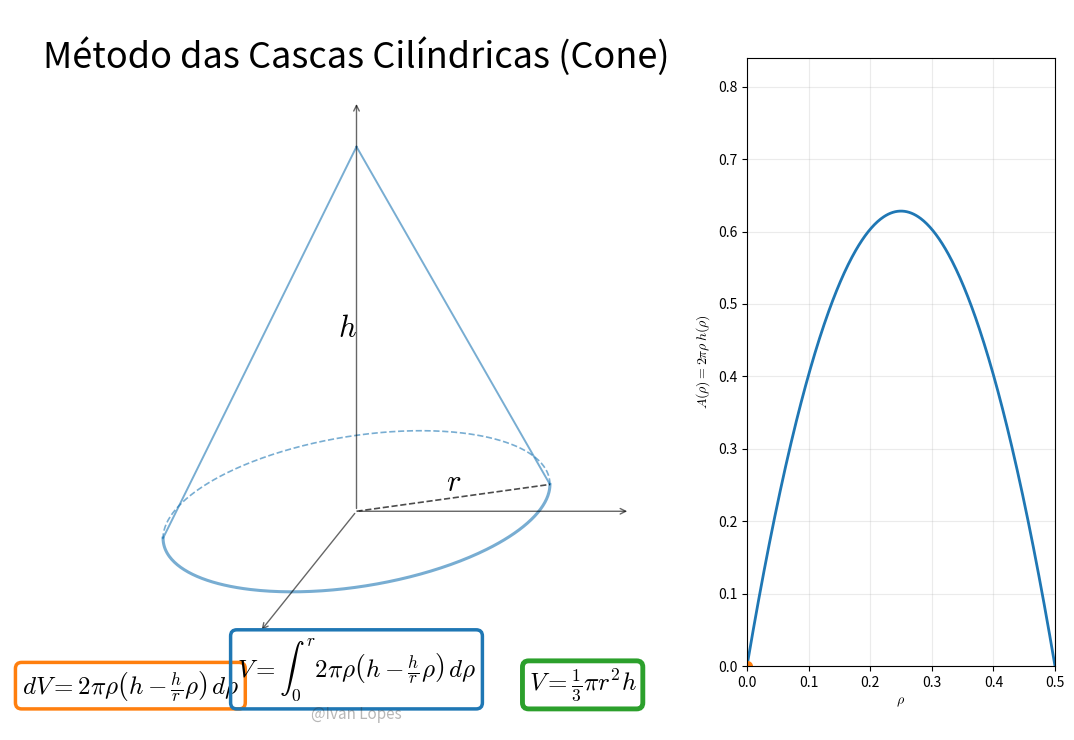

This chart was generated by the following Python code: (Note: this script raises an exception after producing the figure.)
"""
Animação do Volume do Cone via Método das Cascas Cilíndricas
===========================================================

Melhoria didática:
- Mostra NÃO só a casca atual, mas também as últimas N cascas simultaneamente,
  com transparência decrescente (efeito de “soma de cilindros ocos”).
- Mostra volume acumulado até ρ.
- Mostra o integrando A(ρ)=2πρh(ρ) e marca o ponto atual.

Autor: Ivan Carlos Lopes (revisão/otimização)
"""

from matplotlib import pyplot as plt, animation, cm, patches, path as mpath
import numpy as np

plt.rcParams.update({"font.family": "sans-serif", "mathtext.fontset": "cm"})


# ----------------------------
# Projeção 3D → 2D (cavaleira)
# ----------------------------
def c32(xyz):
    xyz = np.asarray(xyz)
    return np.array(
        [
            xyz[1] - xyz[0] * np.sin(np.pi / 4) / 2,
            xyz[2] - xyz[0] * np.cos(np.pi / 4) / 2,
        ]
    )


# ----------------------------
# Parâmetros
# ----------------------------
Nf = 900
cl = list(cm.tab10.colors)

# cone
r = 0.50
h = 0.80

# posição do cone na tela
xy0 = np.array([0.0, 0.08])

# eixos "3D"
xm, ym, zm = 0.75, 0.75, 0.90

# ângulos da elipse (base)
t1 = np.pi - np.atan(2 * np.sqrt(2))
t2 = t1 + np.pi
theta = np.linspace(t1, t2, 220)

rho_vals = np.linspace(0.0, r, Nf)

# número de cascas “visíveis” (rastro)
NSHELLS = 20

# espessura visual da casca (radial)
drho = r / (Nf - 1)

# transparência base da casca mais recente
alpha_shell_max = 0.80
alpha_shell_min = 0.05


# função altura no raio ρ
def h_of_rho(rho):
    return h * (1.0 - rho / r)


# integrando "área lateral efetiva"
def A_of_rho(rho):
    return 2.0 * np.pi * rho * h_of_rho(rho)


# volume acumulado analítico até ρ
def V_of_rho(rho):
    return 2.0 * np.pi * (h * (rho**2) / 2.0 - (h / r) * (rho**3) / 3.0)


V_total = (1.0 / 3.0) * np.pi * r**2 * h


# ----------------------------
# Figura (2 painéis)
# ----------------------------
fig = plt.figure(figsize=(11, 8))

# Painel esquerdo: cone 3D (projetado)
axL = fig.add_axes([0.03, 0.06, 0.63, 0.90])
axL.set_xlim(-0.95, 0.95)
axL.set_ylim(-0.40, 1.18)
axL.axis("off")

# Painel direito: gráfico do integrando
axR = fig.add_axes([0.70, 0.14, 0.28, 0.76])
axR.set_xlim(0.0, r)
axR.set_ylim(0.0, A_of_rho(r * 0.55) * 1.35)
axR.set_xlabel(r"$\rho$")
axR.set_ylabel(r"$A(\rho)=2\pi\rho\,h(\rho)$")
axR.grid(True, alpha=0.25)

axL.text(
    0.0,
    1.12,
    "Método das Cascas Cilíndricas (Cone)",
    size=26,
    ha="center",
    va="top",
)

# ----------------------------
# Desenho estático do cone
# ----------------------------
# Eixos
axes_vectors = [c32([xm, 0, 0]), c32([0, ym, 0]), c32([0, 0, zm])]
for v in axes_vectors:
    axL.annotate(
        "",
        xy=xy0 + v,
        xytext=xy0,
        arrowprops=dict(arrowstyle="->", lw=1, color="k", alpha=0.6),
    )

# Base (contorno: parte "traseira" tracejada, parte "frontal" cheia)
axL.plot(
    xy0[0] + r * c32([np.cos(theta), np.sin(theta), 0 * theta])[0],
    xy0[1] + r * c32([np.cos(theta), np.sin(theta), 0 * theta])[1],
    "--",
    c=cl[0],
    lw=1.2,
    alpha=0.6,
)

axL.plot(
    xy0[0] + r * c32([-np.cos(theta), -np.sin(theta), 0 * theta])[0],
    xy0[1] + r * c32([-np.cos(theta), -np.sin(theta), 0 * theta])[1],
    "-",
    c=cl[0],
    lw=2.2,
    alpha=0.6,
)

# Arestas laterais
for i in range(2):
    edge_angle = t1 + np.pi * i
    base_point = xy0 + c32([r * np.cos(edge_angle), r * np.sin(edge_angle), 0])
    apex_point = xy0 + np.array([0.0, h])
    axL.plot(
        [base_point[0], apex_point[0]],
        [base_point[1], apex_point[1]],
        c=cl[0],
        lw=1.4,
        alpha=0.6,
    )

# raio r (linha na base) + rótulos
axL.plot(
    [xy0[0], xy0[0] + r * c32([np.cos(t1), np.sin(t1), 0])[0]],
    [xy0[1], xy0[1] + r * c32([np.cos(t1), np.sin(t1), 0])[1]],
    "--",
    c="k",
    lw=1.2,
    alpha=0.7,
)

axL.text(
    xy0[0] + r * c32([np.cos(t1), np.sin(t1), 0])[0] / 2,
    xy0[1] + r * c32([np.cos(t1), np.sin(t1), 0])[1] / 2,
    r"$r$",
    size=22,
    c="k",
    ha="center",
    va="bottom",
)

axL.text(
    xy0[0],
    xy0[1] + h / 2,
    r"$h$",
    size=22,
    c="k",
    ha="right",
    va="center",
)

# Fórmulas (linha única)
y_formula = -0.34
dx = 0.62
axL.text(
    -dx,
    y_formula,
    r"$dV = 2\pi\rho\left(h-\frac{h}{r}\rho\right)\,d\rho$",
    size=18,
    ha="center",
    va="bottom",
    bbox=dict(boxstyle="round", pad=0.25,
              facecolor="none", edgecolor=cl[1], lw=2.5),
)

axL.text(
    0.0,
    y_formula,
    r"$V=\int_0^r 2\pi\rho\left(h-\frac{h}{r}\rho\right)\,d\rho$",
    size=18,
    ha="center",
    va="bottom",
    bbox=dict(boxstyle="round", pad=0.25,
              facecolor="none", edgecolor=cl[0], lw=2.5),
)

axL.text(
    +dx,
    y_formula,
    r"$V=\frac{1}{3}\pi r^2 h$",
    size=18,
    ha="center",
    va="bottom",
    bbox=dict(boxstyle="round", pad=0.25,
              facecolor="none", edgecolor=cl[2], lw=3.5),
)

# Assinatura
axL.text(0.0, -0.385, r"@Ivan Lopes", size=11,
         c=".2", alpha=0.35, ha="center", va="bottom")


# ----------------------------
# Artistas dinâmicos (criados UMA vez)
# ----------------------------
Path = mpath.Path

# Volume acumulado (cone interno até ρ): cor cl[0]
acc_patch = patches.PathPatch(
    Path([(0, 0)], [Path.MOVETO]),
    fc=cl[0],
    ec="none",
    alpha=0.55,
    zorder=1,
)
axL.add_patch(acc_patch)

# Conjunto de cascas (rastro): NSHELLS patches
shell_patches = []
for _ in range(NSHELLS):
    p = patches.PathPatch(
        Path([(0, 0)], [Path.MOVETO]),
        fc=cl[1],
        ec="none",
        alpha=0.0,
        zorder=3,
    )
    axL.add_patch(p)
    shell_patches.append(p)

# Círculo superior da casca MAIS RECENTE (reforça o “tubo” atual)
(shell_top_line,) = axL.plot([], [], "--", c=cl[1], lw=1.2, alpha=0.95, zorder=4)

# Indicadores numéricos
info_text = axL.text(
    0.62,
    0.92,
    "",
    transform=axL.transAxes,
    ha="left",
    va="top",
    fontsize=14,
    bbox=dict(boxstyle="round", pad=0.35, facecolor="white",
              alpha=0.75, edgecolor="0.8"),
)

# Gráfico do integrando A(ρ)
rho_plot = np.linspace(0, r, 400)
A_plot = A_of_rho(rho_plot)
(axA,) = axR.plot(rho_plot, A_plot, lw=2.0)

# marcador no ponto atual
(marker,) = axR.plot([0], [A_of_rho(0.0)], marker="o", markersize=7)

# Texto no gráfico
gtext = axR.text(0.02, 0.98, "", transform=axR.transAxes,
                 ha="left", va="top", fontsize=12)

# manter referência ao preenchimento (para remover/atualizar)
fill_ref = None

# LaTeX puro (sem números) pode ser raw
latex_Vtotal = r"$V_{\rm total}=\frac{1}{3}\pi r^2 h$"


# ----------------------------
# Helpers para construir Paths
# ----------------------------
def make_shell_path(rho, drho):
    """
    Casca de espessura drho entre rho-drho e rho.
    Retorna (Path, z_top_externo).
    """
    rho_in = max(rho - drho, 0.0)
    rho_out = rho

    z_out = h_of_rho(rho_out)
    z_in = h_of_rho(rho_in)

    verts = []

    # contorno externo (base → topo)
    for t in theta + np.pi:
        verts.append(
            xy0 + c32([rho_out * np.cos(t), rho_out * np.sin(t), 0.0]))
    for t in reversed(theta + np.pi):
        verts.append(
            xy0 + c32([rho_out * np.cos(t), rho_out * np.sin(t), z_out]))

    # contorno interno (topo → base)
    for t in theta + np.pi:
        verts.append(xy0 + c32([rho_in * np.cos(t), rho_in * np.sin(t), z_in]))
    for t in reversed(theta + np.pi):
        verts.append(xy0 + c32([rho_in * np.cos(t), rho_in * np.sin(t), 0.0]))

    verts.append(verts[0])

    codes = [Path.MOVETO] + [Path.LINETO] * (len(verts) - 2) + [Path.CLOSEPOLY]
    return Path(verts, codes), z_out


def make_acc_path(rho):
    """
    Cone interno até rho: borda na altura z_top e vértice em z=h.
    """
    z_top = h_of_rho(rho)
    verts = []

    for t in theta + np.pi:
        verts.append(xy0 + c32([rho * np.cos(t), rho * np.sin(t), z_top]))

    verts.append(xy0 + c32([0.0, 0.0, h]))
    verts.append(verts[0])

    codes = [Path.MOVETO] + [Path.LINETO] * (len(verts) - 2) + [Path.CLOSEPOLY]
    return Path(verts, codes), z_top


def alpha_for_k(k, n):
    """
    k = 0 é a casca mais recente.
    k = n-1 é a mais antiga (mais transparente).
    """
    if n <= 1:
        return alpha_shell_max
    t = k / (n - 1)
    return (1 - t) * alpha_shell_max + t * alpha_shell_min


# ----------------------------
# Animação
# ----------------------------
def init():
    acc_patch.set_path(Path([(0, 0)], [Path.MOVETO]))
    shell_top_line.set_data([], [])

    for p in shell_patches:
        p.set_path(Path([(0, 0)], [Path.MOVETO]))
        p.set_alpha(0.0)

    marker.set_data([0.0], [A_of_rho(0.0)])
    gtext.set_text("")
    info_text.set_text("")
    return (acc_patch, shell_top_line, marker, gtext, info_text, *shell_patches)


def animate(i):
    global fill_ref

    rho_now = float(rho_vals[i])

    # 1) Atualiza volume acumulado (cone interno)
    acc_path, _ = make_acc_path(rho_now)
    acc_patch.set_path(acc_path)

    # 2) Atualiza o “rastro” de cascas: últimas NSHELLS
    # k=0: casca mais recente (índice i), k=1: i-1, etc.
    z_out_recent = None
    rho_recent = None

    for k in range(NSHELLS):
        idx = i - k
        p = shell_patches[k]

        if idx < 0:
            # ainda não existe casca para esse idx
            p.set_alpha(0.0)
            continue

        rho_k = float(rho_vals[idx])
        shell_path, z_out = make_shell_path(rho_k, drho)
        p.set_path(shell_path)
        p.set_alpha(alpha_for_k(k, NSHELLS))

        if k == 0:
            z_out_recent = z_out
            rho_recent = rho_k

    # 3) Linha do topo apenas para a casca mais recente
    if rho_recent is not None and z_out_recent is not None:
        xt = xy0[0] + c32([rho_recent * np.cos(theta), rho_recent *
                          np.sin(theta), 0 * theta + z_out_recent])[0]
        yt = xy0[1] + c32([rho_recent * np.cos(theta), rho_recent *
                          np.sin(theta), 0 * theta + z_out_recent])[1]
        shell_top_line.set_data(xt, yt)
    else:
        shell_top_line.set_data([], [])

    # 4) Indicadores numéricos
    V_now = V_of_rho(rho_now)
    A_now = A_of_rho(rho_now)

    info_text.set_text(
        f"$\\rho={rho_now:.3f}$\n"
        f"$h(\\rho)=h\\left(1-\\rho/r\\right)={h_of_rho(rho_now):.3f}$\n"
        f"$A(\\rho)=2\\pi\\rho\\,h(\\rho)={A_now:.3f}$\n"
        f"$V(\\rho)=\\int_0^\\rho A(s)\\,ds={V_now:.4f}$\n"
        + latex_Vtotal + f" = {V_total:.4f}"
    )

    # 5) Gráfico do integrando
    marker.set_data([rho_now], [A_now])
    gtext.set_text(f"A(ρ) no ponto: {A_now:.4f}")

    # Atualiza preenchimento (removendo o anterior com segurança)
    if fill_ref is not None:
        try:
            fill_ref.remove()
        except Exception:
            pass

    fill_ref = axR.fill_between(
        rho_plot, 0, A_plot, where=(rho_plot <= rho_now), alpha=0.20)

    return (acc_patch, shell_top_line, marker, gtext, info_text, *shell_patches)


anim = animation.FuncAnimation(
    fig,
    animate,
    init_func=init,
    frames=Nf,
    interval=20,
    blit=False,
)

# ----------------------------
# Salvar
# ----------------------------
print("Salvando animação...")
anim.save(
    "volume_cone_shells_trail.mp4",
    writer=animation.FFMpegWriter(fps=60),
    dpi=200,
)
print("✓ Animação salva: volume_cone_shells_trail.mp4")
